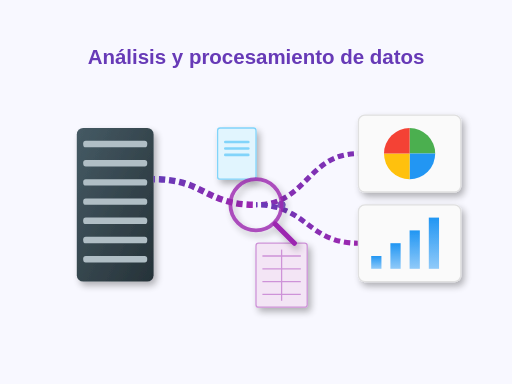
t = 0.00 s
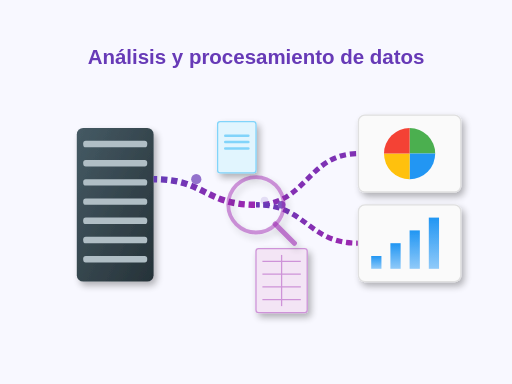
t = 1.25 s
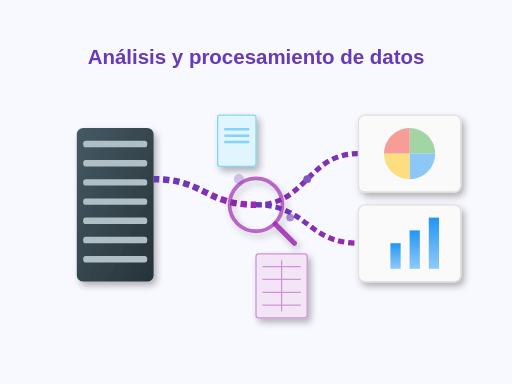
t = 2.50 s
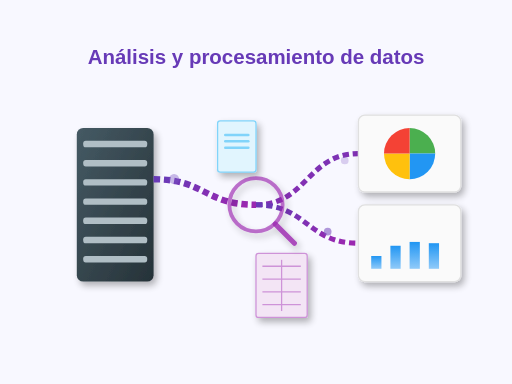
t = 3.60 s
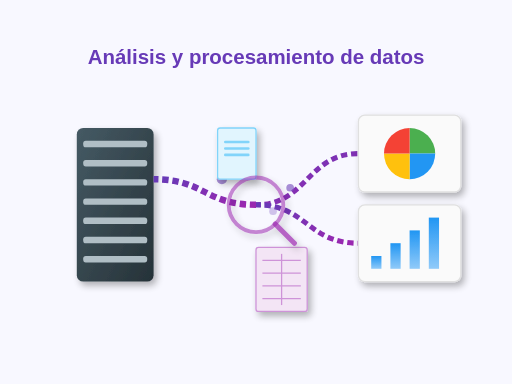
t = 5.00 s
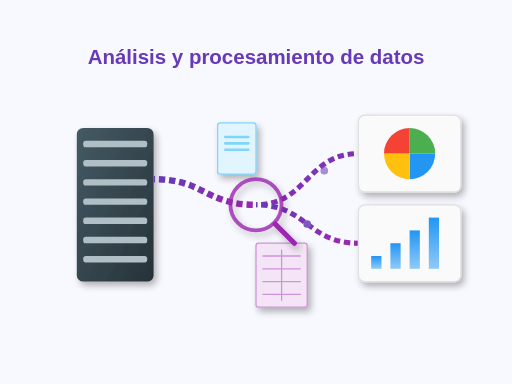
t = 6.00 s

The animated SVG that drew these frames (rendered in a browser with its animation timeline set to each time). Animation: 34 SMIL elements (animate=24,animateTransform=10); one cycle of 6.00 s, repeats indefinitely.

<svg xmlns="http://www.w3.org/2000/svg" viewBox="0 0 400 300">
  <!-- Definiciones -->
  <defs>
    <!-- Gradientes y patrones -->
    <linearGradient id="dataGradient" x1="0%" y1="0%" x2="100%" y2="100%">
      <stop offset="0%" stop-color="#673ab7" />
      <stop offset="100%" stop-color="#9c27b0" />
    </linearGradient>
    
    <linearGradient id="serverGradient" x1="0%" y1="0%" x2="100%" y2="100%">
      <stop offset="0%" stop-color="#455a64" />
      <stop offset="100%" stop-color="#263238" />
    </linearGradient>
    
    <linearGradient id="chartGradient" x1="0%" y1="0%" x2="0%" y2="100%">
      <stop offset="0%" stop-color="#2196f3" />
      <stop offset="100%" stop-color="#90caf9" />
    </linearGradient>
    
    <!-- Patrón de datos binarios -->
    <pattern id="binaryPattern" patternUnits="userSpaceOnUse" width="100" height="100">
      <text x="10" y="20" font-family="monospace" font-size="10" fill="#9575cd">01001</text>
      <text x="30" y="40" font-family="monospace" font-size="10" fill="#9575cd">10101</text>
      <text x="50" y="60" font-family="monospace" font-size="10" fill="#9575cd">01011</text>
      <text x="20" y="80" font-family="monospace" font-size="10" fill="#9575cd">11010</text>
      <text x="60" y="30" font-family="monospace" font-size="10" fill="#9575cd">00111</text>
    </pattern>
    
    <!-- Filtro para sombras -->
    <filter id="shadowFilter" x="-20%" y="-20%" width="140%" height="140%">
      <feGaussianBlur in="SourceAlpha" stdDeviation="3" />
      <feOffset dx="2" dy="3" result="offsetblur" />
      <feComponentTransfer>
        <feFuncA type="linear" slope="0.3" />
      </feComponentTransfer>
      <feMerge>
        <feMergeNode />
        <feMergeNode in="SourceGraphic" />
      </feMerge>
    </filter>
  </defs>
  
  <!-- Fondo -->
  <rect width="400" height="300" fill="#f8f8ff" />
  
  <!-- Servidor/Fuente de datos -->
  <g id="server" filter="url(#shadowFilter)">
    <!-- Marco del servidor -->
    <rect x="60" y="100" width="60" height="120" rx="5" fill="url(#serverGradient)" />
    
    <!-- Detalles del servidor -->
    <rect x="65" y="110" width="50" height="5" rx="2" fill="#b0bec5" />
    <rect x="65" y="125" width="50" height="5" rx="2" fill="#b0bec5" />
    <rect x="65" y="140" width="50" height="5" rx="2" fill="#b0bec5" />
    <rect x="65" y="155" width="50" height="5" rx="2" fill="#b0bec5" />
    <rect x="65" y="170" width="50" height="5" rx="2" fill="#b0bec5" />
    <rect x="65" y="185" width="50" height="5" rx="2" fill="#b0bec5" />
    <rect x="65" y="200" width="50" height="5" rx="2" fill="#b0bec5" />
  </g>
  
  <!-- Flujo de datos desde el servidor -->
  <g id="dataFlow">
    <!-- Línea principal de flujo -->
    <path d="M120,140 C160,140 160,160 200,160" fill="none" stroke="url(#dataGradient)" stroke-width="5" stroke-dasharray="5,3">
      <animate 
        attributeName="stroke-dashoffset" 
        values="100;0" 
        dur="3s" 
        repeatCount="indefinite"/>
    </path>
    
    <!-- Ramificaciones del flujo de datos -->
    <path d="M200,160 C240,160 240,120 280,120" fill="none" stroke="url(#dataGradient)" stroke-width="4" stroke-dasharray="5,3">
      <animate 
        attributeName="stroke-dashoffset" 
        values="100;0" 
        dur="3s" 
        repeatCount="indefinite"/>
    </path>
    
    <path d="M200,160 C240,160 240,190 280,190" fill="none" stroke="url(#dataGradient)" stroke-width="4" stroke-dasharray="5,3">
      <animate 
        attributeName="stroke-dashoffset" 
        values="100;0" 
        dur="3s" 
        repeatCount="indefinite"/>
    </path>
    
    <!-- Partículas de datos -->
    <circle cx="140" cy="140" r="4" fill="#7e57c2">
      <animate 
        attributeName="cx" 
        values="120;200" 
        dur="3s" 
        repeatCount="indefinite"/>
      <animate 
        attributeName="opacity" 
        values="0;1;0" 
        dur="3s" 
        repeatCount="indefinite"/>
    </circle>
    
    <circle cx="220" cy="160" r="3" fill="#7e57c2">
      <animate 
        attributeName="cx" 
        values="200;280" 
        dur="3s" 
        begin="1s"
        repeatCount="indefinite"/>
      <animate 
        attributeName="cy" 
        values="160;120" 
        dur="3s" 
        begin="1s"
        repeatCount="indefinite"/>
      <animate 
        attributeName="opacity" 
        values="0;1;0" 
        dur="3s" 
        begin="1s"
        repeatCount="indefinite"/>
    </circle>
    
    <circle cx="220" cy="160" r="3" fill="#7e57c2">
      <animate 
        attributeName="cx" 
        values="200;280" 
        dur="3s" 
        begin="1.5s"
        repeatCount="indefinite"/>
      <animate 
        attributeName="cy" 
        values="160;190" 
        dur="3s" 
        begin="1.5s"
        repeatCount="indefinite"/>
      <animate 
        attributeName="opacity" 
        values="0;1;0" 
        dur="3s" 
        begin="1.5s"
        repeatCount="indefinite"/>
    </circle>
  </g>
  
  <!-- Gráficos visuales -->
  <g id="dataViz" filter="url(#shadowFilter)">
    <!-- Panel superior -->
    <rect x="280" y="90" width="80" height="60" rx="5" fill="#fafafa" stroke="#e0e0e0" stroke-width="1" />
    
    <!-- Gráfico circular -->
    <g id="pieChart">
      <path d="M320,120 L320,100 A20,20 0 0,1 340,120 Z" fill="#4caf50" />
      <path d="M320,120 L340,120 A20,20 0 0,1 320,140 Z" fill="#2196f3" />
      <path d="M320,120 L320,140 A20,20 0 0,1 300,120 Z" fill="#ffc107" />
      <path d="M320,120 L300,120 A20,20 0 0,1 320,100 Z" fill="#f44336" />
      <animate 
        attributeName="opacity" 
        values="0;1" 
        dur="1s" 
        begin="2s"
        fill="freeze"/>
    </g>
    
    <!-- Panel inferior -->
    <rect x="280" y="160" width="80" height="60" rx="5" fill="#fafafa" stroke="#e0e0e0" stroke-width="1" />
    
    <!-- Gráfico de barras -->
    <g id="barChart">
      <rect x="290" y="200" width="8" height="10" fill="url(#chartGradient)">
        <animate 
          attributeName="height" 
          values="0;10" 
          dur="1s" 
          begin="2.5s"
          fill="freeze"/>
        <animate 
          attributeName="y" 
          values="210;200" 
          dur="1s" 
          begin="2.5s"
          fill="freeze"/>
      </rect>
      
      <rect x="305" y="190" width="8" height="20" fill="url(#chartGradient)">
        <animate 
          attributeName="height" 
          values="0;20" 
          dur="1s" 
          begin="2.7s"
          fill="freeze"/>
        <animate 
          attributeName="y" 
          values="210;190" 
          dur="1s" 
          begin="2.7s"
          fill="freeze"/>
      </rect>
      
      <rect x="320" y="180" width="8" height="30" fill="url(#chartGradient)">
        <animate 
          attributeName="height" 
          values="0;30" 
          dur="1s" 
          begin="2.9s"
          fill="freeze"/>
        <animate 
          attributeName="y" 
          values="210;180" 
          dur="1s" 
          begin="2.9s"
          fill="freeze"/>
      </rect>
      
      <rect x="335" y="170" width="8" height="40" fill="url(#chartGradient)">
        <animate 
          attributeName="height" 
          values="0;40" 
          dur="1s" 
          begin="3.1s"
          fill="freeze"/>
        <animate 
          attributeName="y" 
          values="210;170" 
          dur="1s" 
          begin="3.1s"
          fill="freeze"/>
      </rect>
    </g>
  </g>
  
  <!-- Elementos de datos flotantes -->
  <g id="dataElements" filter="url(#shadowFilter)">
    <!-- Siluetas de documentos -->
    <g id="dataFiles">
      <rect x="170" y="100" width="30" height="40" rx="2" fill="#e1f5fe" stroke="#81d4fa" stroke-width="1">
        <animateTransform 
          attributeName="transform" 
          type="translate" 
          values="0,0; 0,-10; 0,0" 
          dur="5s" 
          repeatCount="indefinite"/>
      </rect>
      <rect x="175" y="110" width="20" height="2" rx="1" fill="#81d4fa">
        <animateTransform 
          attributeName="transform" 
          type="translate" 
          values="0,0; 0,-10; 0,0" 
          dur="5s" 
          repeatCount="indefinite"/>
      </rect>
      <rect x="175" y="115" width="20" height="2" rx="1" fill="#81d4fa">
        <animateTransform 
          attributeName="transform" 
          type="translate" 
          values="0,0; 0,-10; 0,0" 
          dur="5s" 
          repeatCount="indefinite"/>
      </rect>
      <rect x="175" y="120" width="20" height="2" rx="1" fill="#81d4fa">
        <animateTransform 
          attributeName="transform" 
          type="translate" 
          values="0,0; 0,-10; 0,0" 
          dur="5s" 
          repeatCount="indefinite"/>
      </rect>
    </g>
    
    <!-- Iconos de tabla de datos -->
    <g id="dataTable">
      <rect x="200" y="190" width="40" height="50" rx="2" fill="#f3e5f5" stroke="#ce93d8" stroke-width="1">
        <animateTransform 
          attributeName="transform" 
          type="translate" 
          values="0,0; 0,10; 0,0" 
          dur="6s" 
          repeatCount="indefinite"/>
      </rect>
      
      <!-- Líneas de la tabla -->
      <line x1="205" y1="200" x2="235" y2="200" stroke="#ce93d8" stroke-width="1">
        <animateTransform 
          attributeName="transform" 
          type="translate" 
          values="0,0; 0,10; 0,0" 
          dur="6s" 
          repeatCount="indefinite"/>
      </line>
      <line x1="205" y1="210" x2="235" y2="210" stroke="#ce93d8" stroke-width="1">
        <animateTransform 
          attributeName="transform" 
          type="translate" 
          values="0,0; 0,10; 0,0" 
          dur="6s" 
          repeatCount="indefinite"/>
      </line>
      <line x1="205" y1="220" x2="235" y2="220" stroke="#ce93d8" stroke-width="1">
        <animateTransform 
          attributeName="transform" 
          type="translate" 
          values="0,0; 0,10; 0,0" 
          dur="6s" 
          repeatCount="indefinite"/>
      </line>
      <line x1="205" y1="230" x2="235" y2="230" stroke="#ce93d8" stroke-width="1">
        <animateTransform 
          attributeName="transform" 
          type="translate" 
          values="0,0; 0,10; 0,0" 
          dur="6s" 
          repeatCount="indefinite"/>
      </line>
      
      <line x1="220" y1="195" x2="220" y2="235" stroke="#ce93d8" stroke-width="1">
        <animateTransform 
          attributeName="transform" 
          type="translate" 
          values="0,0; 0,10; 0,0" 
          dur="6s" 
          repeatCount="indefinite"/>
      </line>
    </g>
    
    <!-- Elementos binarios -->
    <rect x="150" y="190" width="40" height="20" rx="2" fill="url(#binaryPattern)" opacity="0.7">
      <animate 
        attributeName="opacity" 
        values="0.7;0.4;0.7" 
        dur="4s" 
        repeatCount="indefinite"/>
    </rect>
  </g>
  
  <!-- Lupa de análisis -->
  <g id="magnifier" filter="url(#shadowFilter)">
    <circle cx="200" cy="160" r="20" fill="none" stroke="#9c27b0" stroke-width="3" opacity="0.8">
      <animate 
        attributeName="r" 
        values="20;22;20" 
        dur="3s" 
        repeatCount="indefinite"/>
      <animate 
        attributeName="opacity" 
        values="0.8;0.4;0.8" 
        dur="3s" 
        repeatCount="indefinite"/>
    </circle>
    
    <line x1="215" y1="175" x2="230" y2="190" stroke="#9c27b0" stroke-width="4" stroke-linecap="round">
      <animate 
        attributeName="opacity" 
        values="1;0.5;1" 
        dur="3s" 
        repeatCount="indefinite"/>
    </line>
  </g>
  
  <!-- Título en la parte superior -->
  <text x="200" y="50" text-anchor="middle" font-family="sans-serif" font-size="16" font-weight="bold" fill="#673ab7">
    Análisis y procesamiento de datos
  </text>
</svg>
